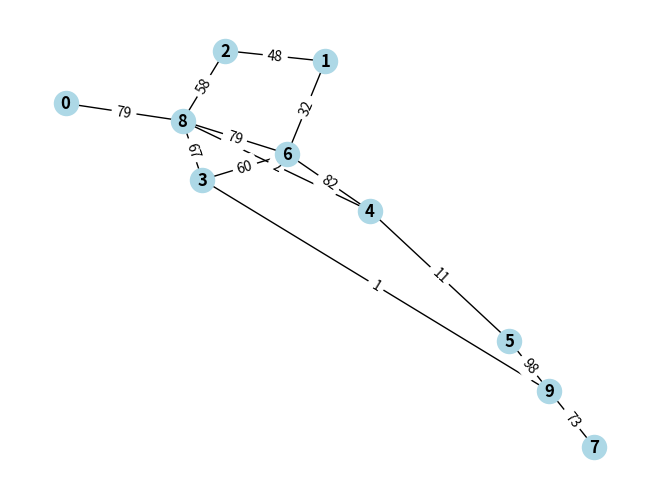
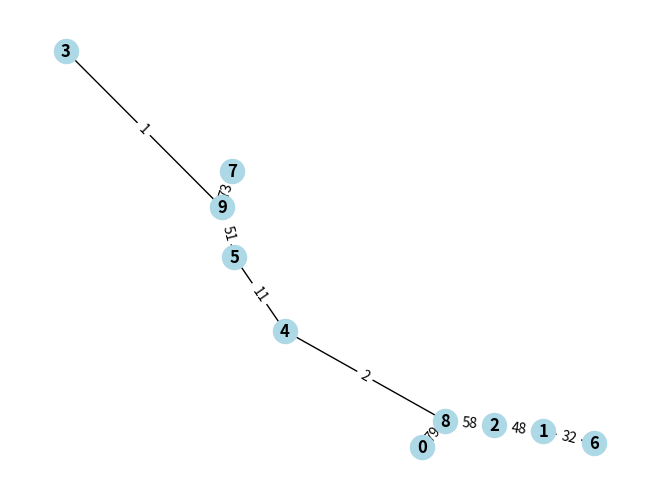

Write Python code to recreate these figures, in order.
import random
import matplotlib.pyplot as plt
import networkx as nx
import sys

nodes = 10

graph = {}
key = [sys.maxsize for x in range(nodes)]
visited = [False for x in range(nodes)]

def initialize_graph():
    for i in range(nodes):
        graph[i] = []
    return graph

def generate_random_tree():
    i = 0
    while(True):
        if i == nodes:
            break
        else:
            j = random.randint(0,nodes-1)
            weight = random.randint(1,100)
            if j == i:
                continue
            else:
                if j in graph[i]:
                    continue
                else:
                    graph[i].append((j,weight))
                    graph[j].append((i,weight))
                    i += 1
            
    return graph

def add_edges(n):
    while(True):
        if n == 0:
            break
        else:
            i = random.randint(0,nodes-1)
            j = random.randint(0,nodes-1)
            weight = random.randint(1,100)
            if i == j:
                continue
            else:
                if j in graph[i]:
                    continue
                else:
                    graph[i].append((j,weight))
                    graph[j].append((i,weight))
                    n -= 1

    return graph

def prims_eagar(graph):
    mst = []
    parent = [-1 for x in range(nodes)]

    key[0] = 0

    for i in range(nodes):
        min_vertex = min_key_vertex(key,visited)
        visited[min_vertex] = True

        for neighbor in graph[min_vertex]:
            if visited[neighbor[0]] == False and neighbor[1] < key[neighbor[0]]:
                key[neighbor[0]] = neighbor[1]
                parent[neighbor[0]] = min_vertex

    for i in range(1,nodes):
        mst.append((parent[i],i,key[i]))

    return mst


def min_key_vertex(key,visited):
    min_key = sys.maxsize
    min_vertex = -1
    for i in range(nodes):
        if visited[i] == False and key[i] < min_key:
            min_key = key[i]
            min_vertex = i

    return min_vertex

def plot_graph(graph):
    G = nx.Graph()
    
    G.add_nodes_from(graph.keys())

    for vertex, neighbors in graph.items():
        for neighbor in neighbors:
            G.add_edge(vertex, neighbor[0], weight=neighbor[1])

    pos = nx.spring_layout(G)
    nx.draw(G, pos, with_labels=True,node_color='lightblue', font_weight='bold')
    labels = nx.get_edge_attributes(G,'weight')
    nx.draw_networkx_edge_labels(G,pos,edge_labels=labels)
    plt.show()

def plot_mst(mst):
    G = nx.Graph()
    G.add_nodes_from(graph.keys())

    for edge in mst:
        G.add_edge(edge[0], edge[1], weight=edge[2])

    pos = nx.spring_layout(G)
    nx.draw(G, pos, with_labels=True,node_color='lightblue', font_weight='bold')
    labels = nx.get_edge_attributes(G,'weight')
    nx.draw_networkx_edge_labels(G,pos,edge_labels=labels)
    plt.show()
    

if '__main__' == __name__:
    graph_generated = initialize_graph()
    graph_generated = generate_random_tree()
    extra_no_of_edges = nodes//2
    graph_generated = add_edges(extra_no_of_edges)

    plot_graph(graph_generated)

    result = prims_eagar(graph_generated)

    plot_mst(result)
